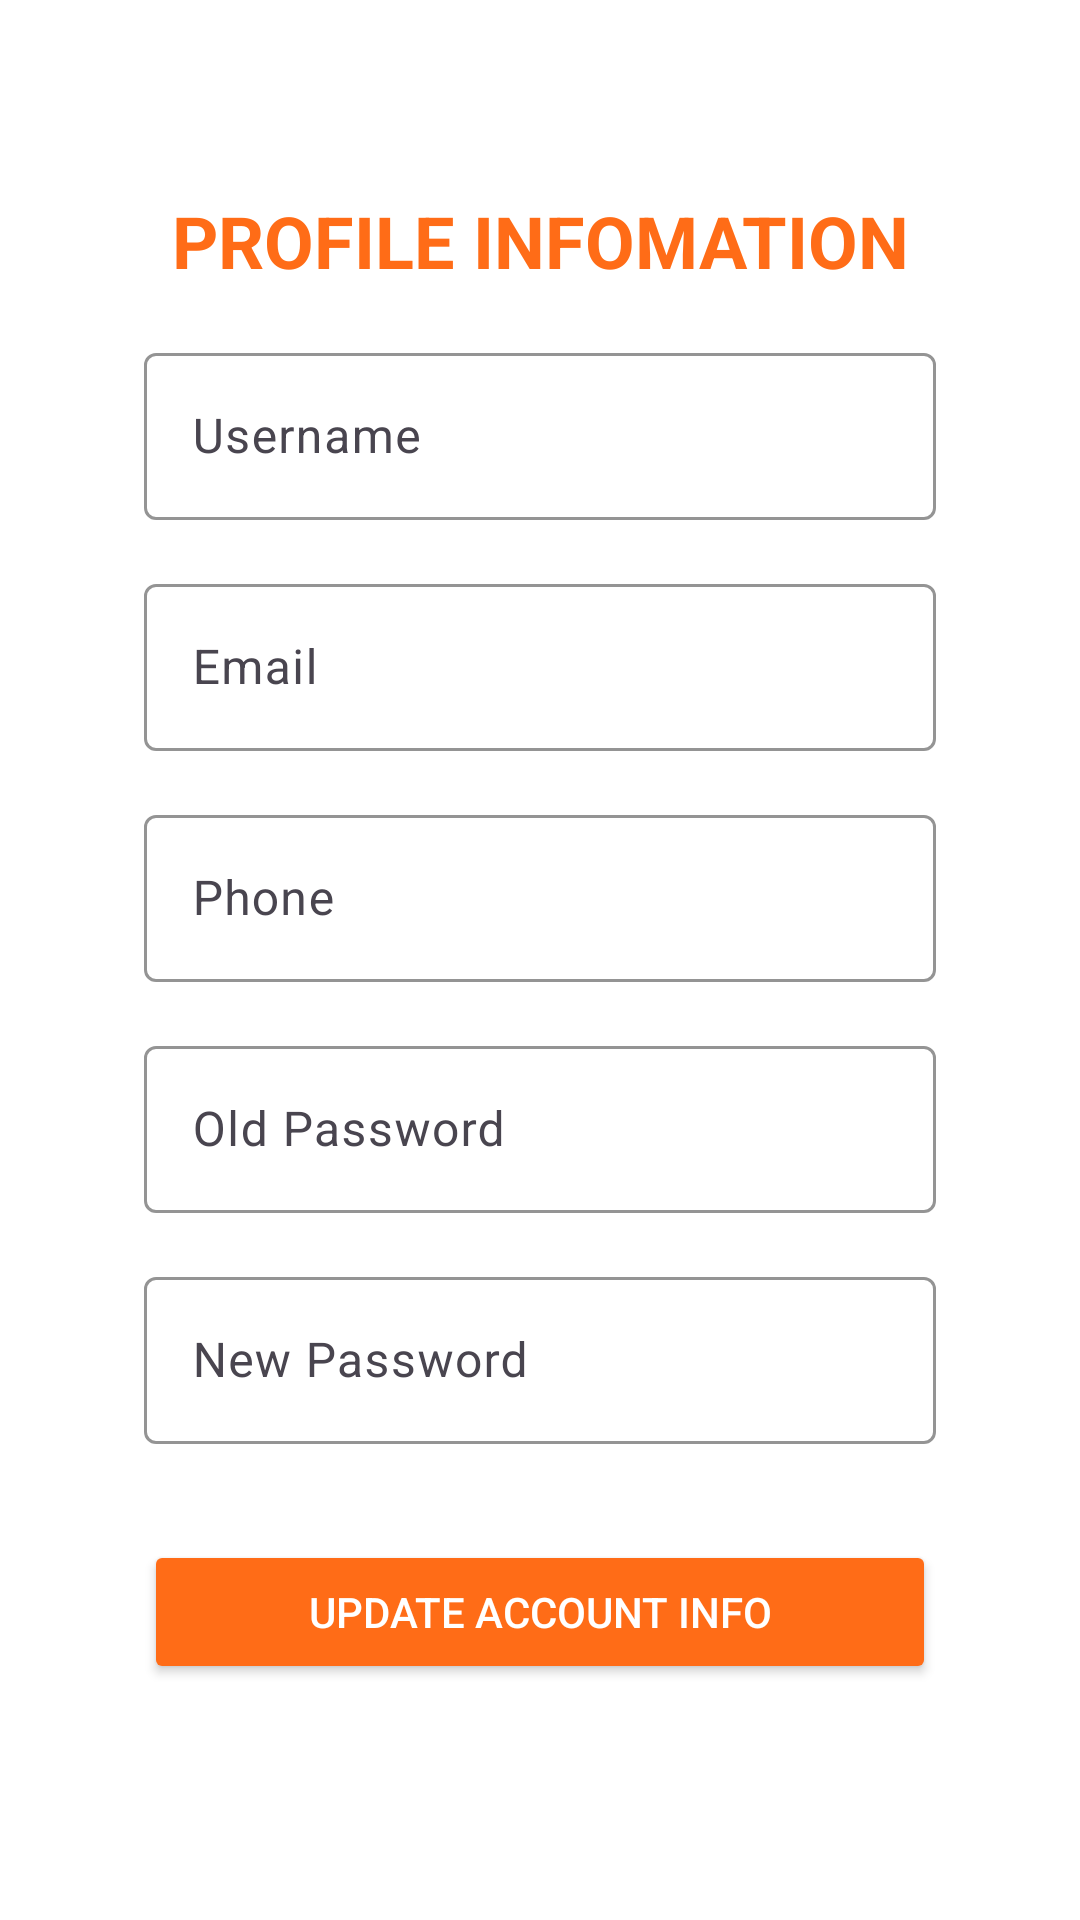

Layout XML and referenced resources for this Android screen:
<!-- AndroidManifest.xml: application theme Theme.CampusExpenseApplication -->
<!-- res/layout/fragment_profile.xml -->
<?xml version="1.0" encoding="utf-8"?>
<LinearLayout xmlns:android="http://schemas.android.com/apk/res/android"
xmlns:app="http://schemas.android.com/apk/res-auto"
xmlns:tools="http://schemas.android.com/tools"
android:layout_width="match_parent"
android:layout_height="match_parent"
android:orientation="vertical"
android:padding="16dp"
android:gravity="center"
android:background="#FFFFFF"
tools:context=".Profile">

<androidx.cardview.widget.CardView
    android:layout_width="match_parent"
    android:layout_height="wrap_content"
    android:layout_marginTop="16dp"
    android:layout_marginBottom="16dp"
    app:cardElevation="0dp"
    app:contentPadding="16dp">

    <LinearLayout
        android:layout_width="match_parent"
        android:layout_height="wrap_content"
        android:orientation="vertical"
        android:padding="16dp">

        <TextView
            android:layout_width="match_parent"
            android:layout_height="wrap_content"
            android:text="PROFILE INFOMATION"
            android:textSize="24sp"
            android:textStyle="bold"
            android:textColor="#ff6c17"
            android:gravity="center"
            android:layout_marginBottom="16dp"
            />

        <com.google.android.material.textfield.TextInputLayout
            android:layout_width="match_parent"
            android:layout_height="wrap_content"
            android:layout_marginBottom="16dp"
            app:boxBackgroundMode="outline"
            app:boxStrokeColor="#ff6c17">

            <com.google.android.material.textfield.TextInputEditText
                android:id="@+id/edtUsername"
                android:layout_width="match_parent"
                android:layout_height="wrap_content"
                android:hint="Username"
                android:enabled="false"
                android:textColor="#ff6c17"
                />
        </com.google.android.material.textfield.TextInputLayout>

        <com.google.android.material.textfield.TextInputLayout
            android:layout_width="match_parent"
            android:layout_height="wrap_content"
            android:layout_marginBottom="16dp"
            app:boxBackgroundMode="outline"
            app:boxStrokeColor="#ff6c17">

            <com.google.android.material.textfield.TextInputEditText
                android:id="@+id/edtEmail"
                android:layout_width="match_parent"
                android:layout_height="wrap_content"
                android:hint="Email"
                android:inputType="textEmailAddress"
                android:textColor="#ff6c17"
                />
        </com.google.android.material.textfield.TextInputLayout>

        <com.google.android.material.textfield.TextInputLayout
            android:layout_width="match_parent"
            android:layout_height="wrap_content"
            android:layout_marginBottom="16dp"
            app:boxBackgroundMode="outline"
            app:boxStrokeColor="#ff6c17">

            <com.google.android.material.textfield.TextInputEditText
                android:id="@+id/edtPhone"
                android:layout_width="match_parent"
                android:layout_height="wrap_content"
                android:hint="Phone"
                android:inputType="phone"
                android:textColor="#ff6c17"
                />
        </com.google.android.material.textfield.TextInputLayout>

        <com.google.android.material.textfield.TextInputLayout
            android:layout_width="match_parent"
            android:layout_height="wrap_content"
            android:layout_marginBottom="16dp"
            app:boxBackgroundMode="outline"
            app:boxStrokeColor="#ff6c17">

            <com.google.android.material.textfield.TextInputEditText
                android:id="@+id/edtOldPassword"
                android:layout_width="match_parent"
                android:layout_height="wrap_content"
                android:hint="Old Password"
                android:inputType="textPassword"
                android:textColor="#ff6c17"
                />
        </com.google.android.material.textfield.TextInputLayout>

        <com.google.android.material.textfield.TextInputLayout
            android:layout_width="match_parent"
            android:layout_height="wrap_content"
            android:layout_marginBottom="16dp"
            app:boxBackgroundMode="outline"
            app:boxStrokeColor="#ff6c17">

            <com.google.android.material.textfield.TextInputEditText
                android:id="@+id/edtNewPassword"
                android:layout_width="match_parent"
                android:layout_height="wrap_content"
                android:hint="New Password"
                android:inputType="textPassword"
                android:textColor="#ff6c17"
                />
        </com.google.android.material.textfield.TextInputLayout>


        <Button
            android:id="@+id/btnSave"
            android:layout_width="match_parent"
            android:layout_height="wrap_content"
            android:text="Update Account Info"
            android:backgroundTint="#ff6c17"
            android:textColor="#FFFFFF"
            android:layout_marginTop="16dp"
            android:padding="12dp" />
        <Button
            android:id="@+id/btnLogout"
            android:layout_width="wrap_content"
            android:layout_height="wrap_content"
            android:text="Log out"
            android:backgroundTint="#FA4032"
            android:layout_gravity="end"
            android:textColor="#FFFFFF"
            android:layout_marginTop="16dp"
            android:padding="12dp" />

    </LinearLayout>
</androidx.cardview.widget.CardView>
</LinearLayout>
<!-- resources referenced by this layout -->
<resources>
  <style name="Theme.CampusExpenseApplication" parent="Base.Theme.CampusExpenseApplication" />
  <style name="Base.Theme.CampusExpenseApplication" parent="Theme.Material3.DayNight.NoActionBar">
          
          
      </style>
</resources>
